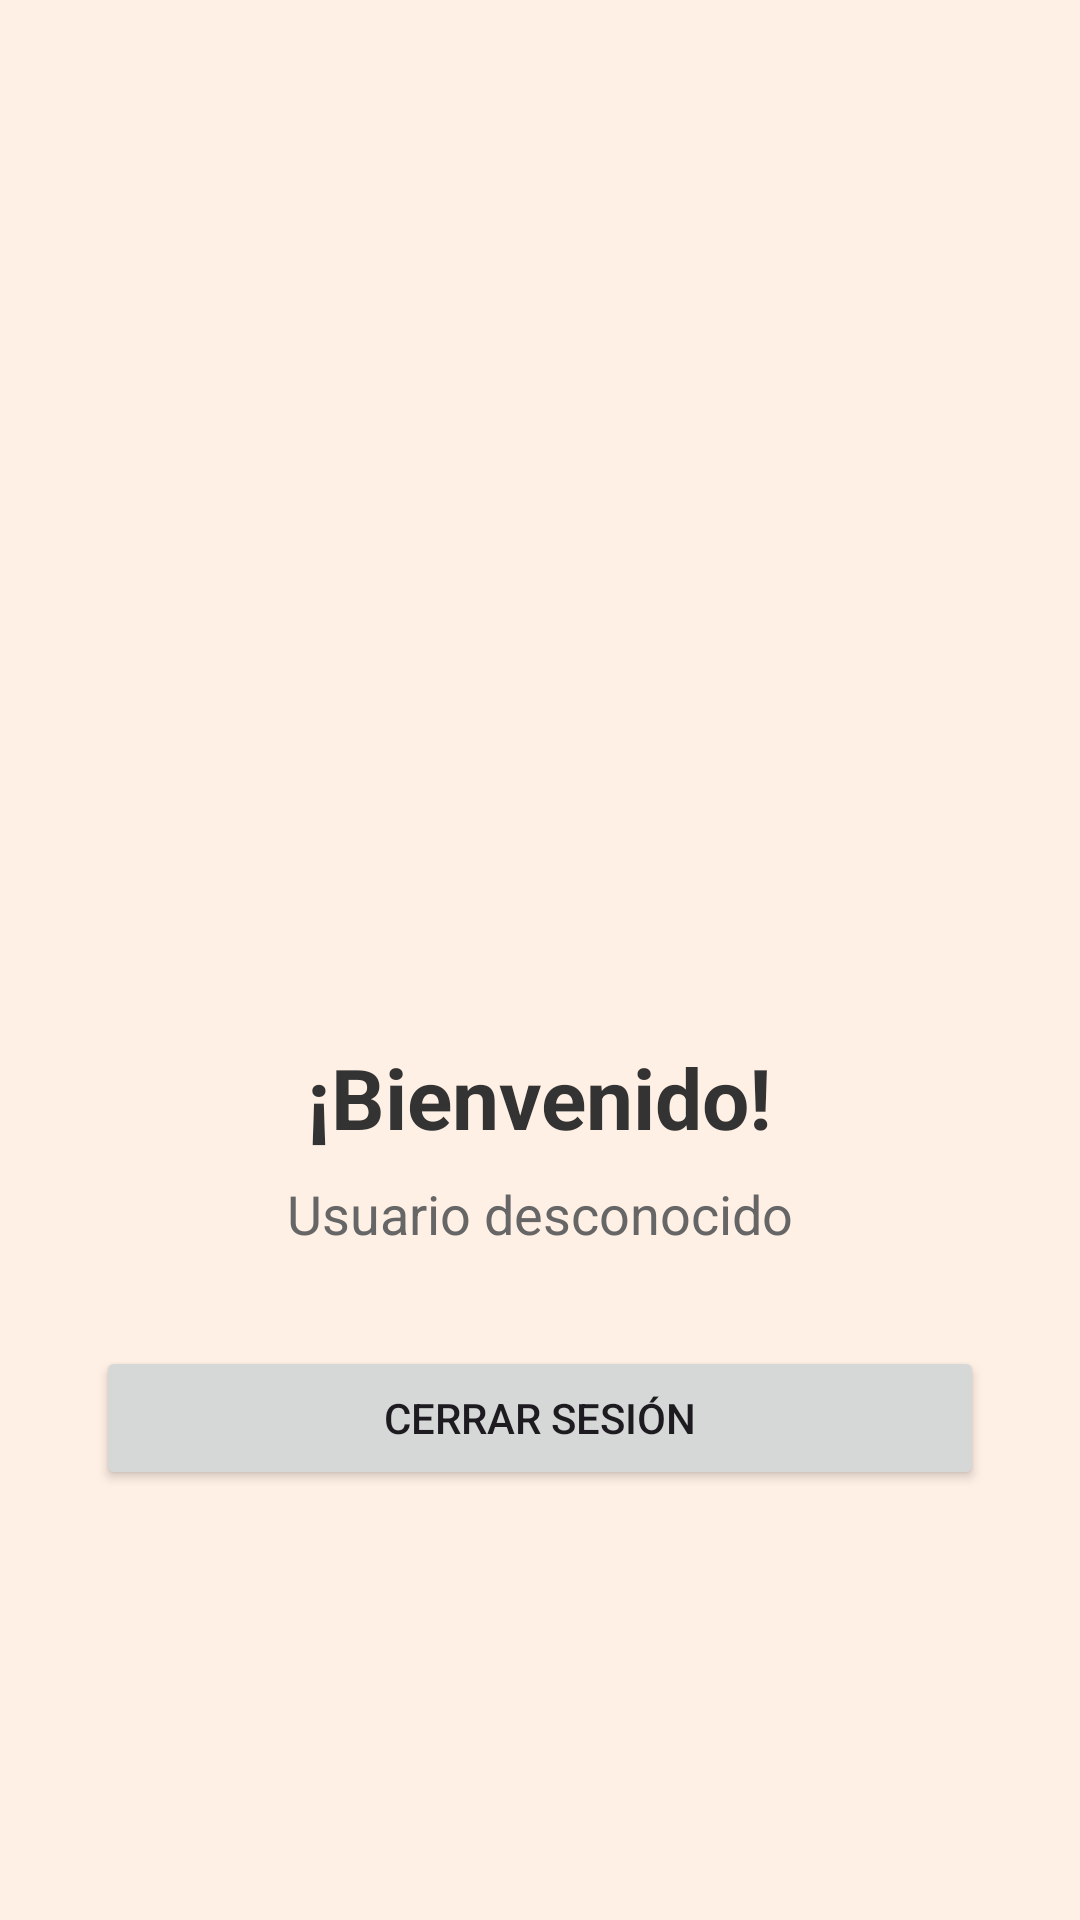

This screen was rendered from an Android layout file. Write that file and the resources it references.
<!-- AndroidManifest.xml: application theme Theme.S12_Briceno_LiveData -->
<!-- res/layout/activity_bienvenida.xml -->
<?xml version="1.0" encoding="utf-8"?>
<LinearLayout
    xmlns:android="http://schemas.android.com/apk/res/android"
    android:layout_width="match_parent"
    android:layout_height="match_parent"
    android:orientation="vertical"
    android:gravity="center"
    android:padding="32dp"
    android:background="#FFF0E5">

    <ImageView
        android:id="@+id/imgWelcome"
        android:layout_width="200dp"
        android:layout_height="180dp"
        android:src="@drawable/ic_welcome"
        android:contentDescription="Imagen bienvenida"
        android:layout_marginBottom="24dp"
        android:scaleType="centerCrop" />

    <TextView
        android:id="@+id/tvWelcomeTitle"
        android:layout_width="wrap_content"
        android:layout_height="wrap_content"
        android:text="¡Bienvenido!"
        android:textSize="28sp"
        android:textStyle="bold"
        android:textColor="#333333"
        android:layout_marginBottom="8dp" />

    <TextView
        android:id="@+id/tvWelcomeSubtitle"
        android:layout_width="wrap_content"
        android:layout_height="wrap_content"
        android:text="Usuario desconocido"
        android:textSize="18sp"
        android:textColor="#666666"
        android:layout_marginBottom="32dp" />

    <Button
        android:id="@+id/btnLogout"
        android:layout_width="match_parent"
        android:layout_height="wrap_content"
        android:text="Cerrar sesión" />

</LinearLayout>
<!-- resources referenced by this layout -->
<resources>
  <style name="Theme.S12_Briceno_LiveData" parent="Base.Theme.S12_Briceno_LiveData" />
  <style name="Base.Theme.S12_Briceno_LiveData" parent="Theme.Material3.DayNight.NoActionBar">
          
          
      </style>
</resources>
